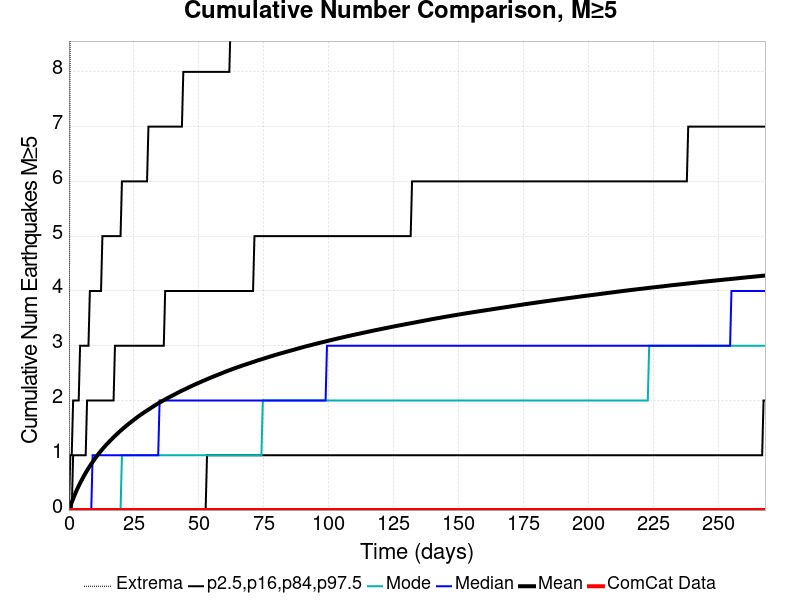

The data file committed next to this chart (first rows):
Time (days), ComCat Data, Simulation Mean, Simulation Median, Simulation Mode, Simulation Minimum, Simulation Maximum, 2.5 %-ile, 16 %-ile, 84 %-ile, 97.5 %-ile
0.0, 0.0, 0.0, 0.0, 0.0, 0.0, 0.0, 0.0, 0.0, 0.0, 0.0
0.5365, 0.0, 0.06973, 0.0, 0.0, 0.0, 10.0, 0.0, 0.0, 0.0, 1.0
1.073, 0.0, 0.1384, 0.0, 0.0, 0.0, 13.0, 0.0, 0.0, 0.0, 1.0
1.61, 0.0, 0.2056, 0.0, 0.0, 0.0, 14.0, 0.0, 0.0, 1.0, 2.0
2.146, 0.0, 0.2686, 0.0, 0.0, 0.0, 14.0, 0.0, 0.0, 1.0, 2.0
2.683, 0.0, 0.3293, 0.0, 0.0, 0.0, 17.0, 0.0, 0.0, 1.0, 2.0
3.219, 0.0, 0.3865, 0.0, 0.0, 0.0, 19.0, 0.0, 0.0, 1.0, 2.0
3.756, 0.0, 0.4403, 0.0, 0.0, 0.0, 20.0, 0.0, 0.0, 1.0, 2.0
4.292, 0.0, 0.4918, 0.0, 0.0, 0.0, 21.0, 0.0, 0.0, 1.0, 3.0
4.829, 0.0, 0.5402, 0.0, 0.0, 0.0, 21.0, 0.0, 0.0, 1.0, 3.0
5.365, 0.0, 0.5885, 0.0, 0.0, 0.0, 22.0, 0.0, 0.0, 1.0, 3.0
5.902, 0.0, 0.6343, 0.0, 0.0, 0.0, 22.0, 0.0, 0.0, 1.0, 3.0
6.438, 0.0, 0.6787, 0.0, 0.0, 0.0, 24.0, 0.0, 0.0, 1.0, 3.0
6.975, 0.0, 0.7224, 0.0, 0.0, 0.0, 25.0, 0.0, 0.0, 2.0, 3.0
7.511, 0.0, 0.7628, 0.0, 0.0, 0.0, 25.0, 0.0, 0.0, 2.0, 3.0
8.048, 0.0, 0.8018, 0.0, 0.0, 0.0, 26.0, 0.0, 0.0, 2.0, 4.0
8.584, 0.0, 0.8403, 0.0, 0.0, 0.0, 26.0, 0.0, 0.0, 2.0, 4.0
9.121, 0.0, 0.8781, 1.0, 0.0, 0.0, 26.0, 0.0, 0.0, 2.0, 4.0
9.657, 0.0, 0.9139, 1.0, 0.0, 0.0, 26.0, 0.0, 0.0, 2.0, 4.0
10.19, 0.0, 0.95, 1.0, 0.0, 0.0, 26.0, 0.0, 0.0, 2.0, 4.0
10.73, 0.0, 0.9852, 1.0, 0.0, 0.0, 26.0, 0.0, 0.0, 2.0, 4.0
11.27, 0.0, 1.018, 1.0, 0.0, 0.0, 26.0, 0.0, 0.0, 2.0, 4.0
11.8, 0.0, 1.05, 1.0, 0.0, 0.0, 26.0, 0.0, 0.0, 2.0, 4.0
12.34, 0.0, 1.082, 1.0, 0.0, 0.0, 27.0, 0.0, 0.0, 2.0, 4.0
12.88, 0.0, 1.112, 1.0, 0.0, 0.0, 27.0, 0.0, 0.0, 2.0, 5.0
13.41, 0.0, 1.141, 1.0, 0.0, 0.0, 27.0, 0.0, 0.0, 2.0, 5.0
13.95, 0.0, 1.171, 1.0, 0.0, 0.0, 27.0, 0.0, 0.0, 2.0, 5.0
14.49, 0.0, 1.199, 1.0, 0.0, 0.0, 27.0, 0.0, 0.0, 2.0, 5.0
15.02, 0.0, 1.225, 1.0, 0.0, 0.0, 27.0, 0.0, 0.0, 2.0, 5.0
15.56, 0.0, 1.251, 1.0, 0.0, 0.0, 27.0, 0.0, 0.0, 2.0, 5.0
16.1, 0.0, 1.277, 1.0, 0.0, 0.0, 27.0, 0.0, 0.0, 2.0, 5.0
16.63, 0.0, 1.303, 1.0, 0.0, 0.0, 27.0, 0.0, 0.0, 2.0, 5.0
17.17, 0.0, 1.328, 1.0, 0.0, 0.0, 27.0, 0.0, 0.0, 2.0, 5.0
17.7, 0.0, 1.353, 1.0, 0.0, 0.0, 27.0, 0.0, 0.0, 3.0, 5.0
18.24, 0.0, 1.377, 1.0, 0.0, 0.0, 27.0, 0.0, 0.0, 3.0, 5.0
18.78, 0.0, 1.401, 1.0, 0.0, 0.0, 29.0, 0.0, 0.0, 3.0, 5.0
19.31, 0.0, 1.425, 1.0, 0.0, 0.0, 29.0, 0.0, 0.0, 3.0, 5.0
19.85, 0.0, 1.448, 1.0, 0.0, 0.0, 29.0, 0.0, 0.0, 3.0, 5.0
20.39, 0.0, 1.47, 1.0, 1.0, 0.0, 29.0, 0.0, 0.0, 3.0, 6.0
20.92, 0.0, 1.493, 1.0, 1.0, 0.0, 30.0, 0.0, 0.0, 3.0, 6.0
21.46, 0.0, 1.514, 1.0, 1.0, 0.0, 30.0, 0.0, 0.0, 3.0, 6.0
22, 0.0, 1.535, 1.0, 1.0, 0.0, 30.0, 0.0, 0.0, 3.0, 6.0
22.53, 0.0, 1.557, 1.0, 1.0, 0.0, 32.0, 0.0, 0.0, 3.0, 6.0
23.07, 0.0, 1.577, 1.0, 1.0, 0.0, 32.0, 0.0, 0.0, 3.0, 6.0
23.61, 0.0, 1.597, 1.0, 1.0, 0.0, 32.0, 0.0, 0.0, 3.0, 6.0
24.14, 0.0, 1.617, 1.0, 1.0, 0.0, 32.0, 0.0, 0.0, 3.0, 6.0
24.68, 0.0, 1.636, 1.0, 1.0, 0.0, 32.0, 0.0, 0.0, 3.0, 6.0
25.22, 0.0, 1.656, 1.0, 1.0, 0.0, 32.0, 0.0, 0.0, 3.0, 6.0
25.75, 0.0, 1.676, 1.0, 1.0, 0.0, 32.0, 0.0, 0.0, 3.0, 6.0
26.29, 0.0, 1.695, 1.0, 1.0, 0.0, 32.0, 0.0, 0.0, 3.0, 6.0
26.83, 0.0, 1.713, 1.0, 1.0, 0.0, 32.0, 0.0, 0.0, 3.0, 6.0
27.36, 0.0, 1.731, 1.0, 1.0, 0.0, 32.0, 0.0, 0.0, 3.0, 6.0
27.9, 0.0, 1.749, 1.0, 1.0, 0.0, 32.0, 0.0, 0.0, 3.0, 6.0
28.43, 0.0, 1.767, 1.0, 1.0, 0.0, 32.0, 0.0, 0.0, 3.0, 6.0
28.97, 0.0, 1.784, 1.0, 1.0, 0.0, 32.0, 0.0, 0.0, 3.0, 6.0
29.51, 0.0, 1.801, 1.0, 1.0, 0.0, 32.0, 0.0, 0.0, 3.0, 6.0
30.04, 0.0, 1.817, 1.0, 1.0, 0.0, 32.0, 0.0, 0.0, 3.0, 6.0
30.58, 0.0, 1.834, 1.0, 1.0, 0.0, 32.0, 0.0, 0.0, 3.0, 7.0
31.12, 0.0, 1.851, 1.0, 1.0, 0.0, 32.0, 0.0, 0.0, 3.0, 7.0
31.65, 0.0, 1.867, 1.0, 1.0, 0.0, 32.0, 0.0, 0.0, 3.0, 7.0
... 440 more rows
